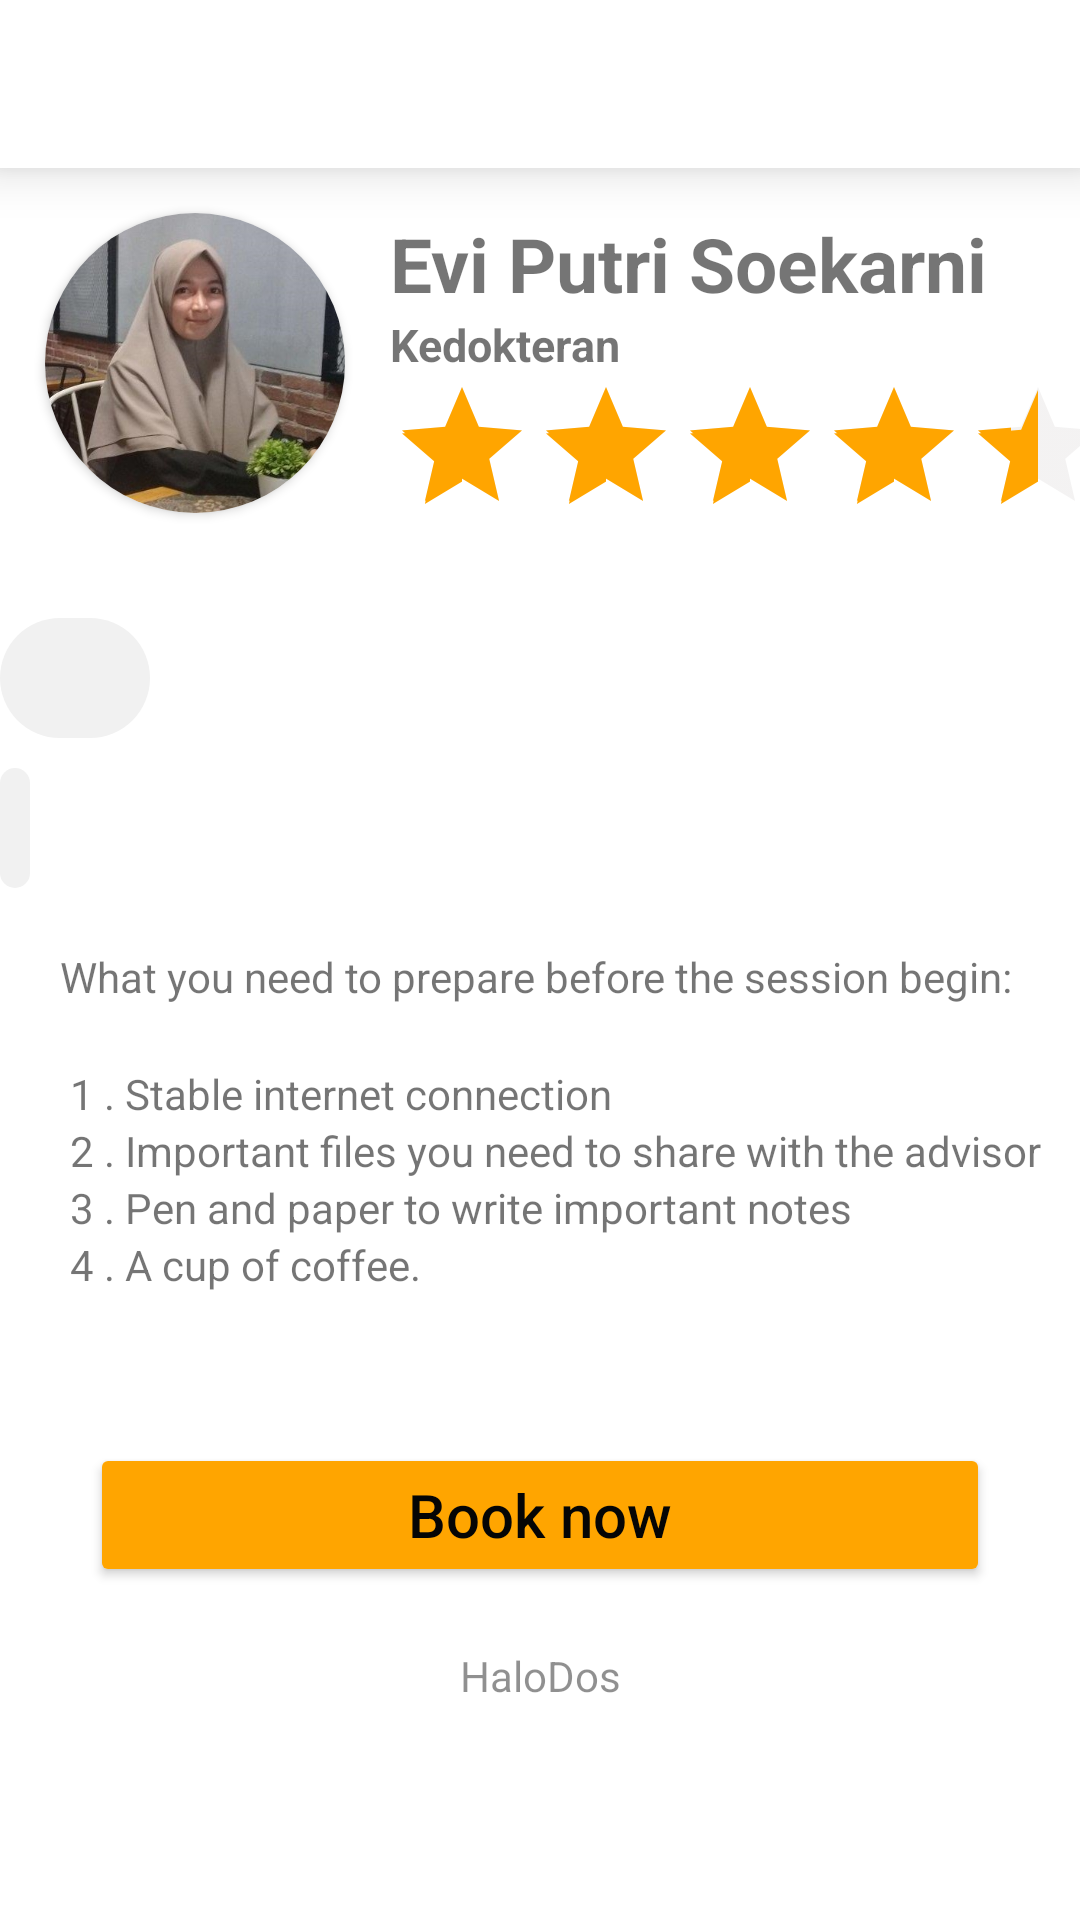

The Android layout XML behind this screen, and the referenced resources:
<!-- AndroidManifest.xml: application theme Theme.HaloDos -->
<!-- res/layout/activity_booking.xml -->
<?xml version="1.0" encoding="utf-8"?>
<LinearLayout xmlns:android="http://schemas.android.com/apk/res/android"
    xmlns:app="http://schemas.android.com/apk/res-auto"
    xmlns:tools="http://schemas.android.com/tools"
    android:layout_width="match_parent"
    android:layout_height="match_parent"
    android:background="@color/white"
    android:orientation="vertical"
    tools:context=".BookingActivity">


    <androidx.appcompat.widget.Toolbar
        android:id="@+id/toolbarbooking"
        android:layout_width="match_parent"
        android:layout_height="wrap_content"
        android:background="@color/white"
        android:elevation="10dp"
        android:minHeight="?attr/actionBarSize"
        android:theme="?attr/actionBarTheme" />

    <LinearLayout
        android:layout_width="match_parent"
        android:layout_height="wrap_content">

        <androidx.cardview.widget.CardView
            android:layout_width="100dp"
            android:layout_height="100dp"
            android:layout_margin="15dp"
            android:elevation="10dp"
            app:cardCornerRadius="100dp">

            <ImageView
                android:id="@+id/roundedImageView"
                android:layout_width="match_parent"
                android:layout_height="match_parent"
                android:background="@color/white"
                android:scaleType="centerCrop"
                android:src="@drawable/evi" />
        </androidx.cardview.widget.CardView>

        <LinearLayout
            android:layout_width="match_parent"
            android:layout_height="match_parent"
            android:orientation="vertical">

            <TextView
                android:id="@+id/textView2"
                android:layout_width="match_parent"
                android:layout_height="wrap_content"
                android:layout_marginTop="15dp"
                android:text="Evi Putri Soekarni"
                android:textSize="25dp"
                android:textStyle="bold" />

            <TextView
                android:id="@+id/textView3"
                android:layout_width="match_parent"
                android:layout_height="wrap_content"
                android:text="Kedokteran"
                android:textSize="15dp"
                android:textStyle="bold" />

            <RatingBar
                android:id="@+id/ratingBar"
                style="?android:attr/rating"
                android:layout_width="wrap_content"
                android:layout_height="wrap_content"
                android:isIndicator="true"
                android:numStars="5"
                android:outlineSpotShadowColor="@color/black"
                android:rating="4.5"
                android:stepSize="0.1"
                android:theme="@style/RatingBar" />
        </LinearLayout>

    </LinearLayout>

    <HorizontalScrollView
        android:layout_width="wrap_content"
        android:layout_height="wrap_content">

        <LinearLayout
            android:id="@+id/tanggalDiv"
            android:layout_width="match_parent"
            android:layout_height="wrap_content"
            android:layout_marginTop="20dp"
            android:background="@drawable/rounded_div"
            android:orientation="vertical">

            <com.google.android.material.button.MaterialButtonToggleGroup
                android:id="@+id/togelGroupBookDate"
                android:layout_width="match_parent"
                android:layout_height="wrap_content"
                android:layout_marginStart="20dp"
                android:layout_marginTop="20dp"
                android:layout_marginEnd="30dp"
                android:layout_marginBottom="20dp"
                app:singleSelection="true">

                <Button
                    android:id="@+id/btndate1"
                    style="@style/Widget.MaterialComponents.Button.OutlinedButton"
                    android:layout_width="wrap_content"
                    android:layout_height="wrap_content"
                    android:text="Senin, 31 Jan"
                    android:textAllCaps="false" />

                <Button
                    android:id="@+id/btndate2"
                    style="@style/Widget.MaterialComponents.Button.OutlinedButton"
                    android:layout_width="wrap_content"
                    android:layout_height="wrap_content"
                    android:text="Selasa, 1 Feb"
                    android:textAllCaps="false" />

                <Button
                    android:id="@+id/btndate3"
                    style="@style/Widget.MaterialComponents.Button.OutlinedButton"
                    android:layout_width="wrap_content"
                    android:layout_height="wrap_content"
                    android:text="Rabu, 1 Feb"

                    android:textAllCaps="false" />

                <Button
                    android:id="@+id/btndate4"
                    style="@style/Widget.MaterialComponents.Button.OutlinedButton"
                    android:layout_width="wrap_content"
                    android:layout_height="wrap_content"
                    android:text="Kamis, 1 Feb"
                    android:textAllCaps="false" />

                <Button
                    android:id="@+id/btndate5"
                    style="@style/Widget.MaterialComponents.Button.OutlinedButton"
                    android:layout_width="wrap_content"
                    android:layout_height="wrap_content"
                    android:text="Jumat, 1 Feb"
                    android:textAllCaps="false" />

            </com.google.android.material.button.MaterialButtonToggleGroup>
        </LinearLayout>
    </HorizontalScrollView>

    <HorizontalScrollView
        android:layout_width="match_parent"
        android:layout_height="wrap_content">

        <LinearLayout
            android:id="@+id/tanggalTimeDiv"
            android:layout_width="match_parent"
            android:layout_height="wrap_content"
            android:layout_marginTop="10dp"
            android:background="@drawable/rounded_div"
            android:orientation="vertical">

            <com.google.android.material.button.MaterialButtonToggleGroup
                android:id="@+id/togelGroupBookDateTime"
                android:layout_width="match_parent"
                android:layout_height="wrap_content"
                android:layout_marginStart="10dp"
                android:layout_marginTop="20dp"
                android:layout_marginBottom="20dp"
                app:singleSelection="true">

                <Button
                    android:id="@+id/btndatetime1"
                    style="@style/Widget.MaterialComponents.Button.OutlinedButton"
                    android:layout_width="wrap_content"
                    android:layout_height="wrap_content"
                    android:layout_weight="0.02"
                    android:text="16:00 - 17:00"
                    android:textAllCaps="false" />

                <Button
                    android:id="@+id/btndatetime2"
                    style="@style/Widget.MaterialComponents.Button.OutlinedButton"
                    android:layout_width="wrap_content"
                    android:layout_height="wrap_content"
                    android:layout_weight="0.02"
                    android:text="17:00 - 18:00"
                    android:textAllCaps="false" />

                <Button
                    android:id="@+id/btndatetime3"
                    style="@style/Widget.MaterialComponents.Button.OutlinedButton"
                    android:layout_width="wrap_content"
                    android:layout_height="wrap_content"
                    android:layout_weight="2"
                    android:text="18:00 - 19:00"
                    android:textAllCaps="false" />

                <Button
                    android:id="@+id/btndatetime4"
                    style="@style/Widget.MaterialComponents.Button.OutlinedButton"
                    android:layout_width="wrap_content"
                    android:layout_height="wrap_content"
                    android:layout_weight="2"
                    android:text="19:00 - 20:00"
                    android:textAllCaps="false" />

            </com.google.android.material.button.MaterialButtonToggleGroup>
        </LinearLayout>

    </HorizontalScrollView>

    <TextView
        android:layout_width="match_parent"
        android:layout_height="wrap_content"
        android:layout_marginStart="20dp"
        android:layout_marginTop="20dp"
        android:text="What you need to prepare before the session begin:" />

    <TextView
        android:layout_width="match_parent"
        android:layout_height="wrap_content"
        android:layout_marginStart="20dp"
        android:layout_marginTop="20dp"
        android:text=" 1 . Stable internet connection" />

    <TextView
        android:layout_width="match_parent"
        android:layout_height="wrap_content"
        android:layout_marginStart="20dp"
        android:text=" 2 . Important files you need to share with the advisor" />

    <TextView
        android:layout_width="match_parent"
        android:layout_height="wrap_content"
        android:layout_marginStart="20dp"
        android:text=" 3 . Pen and paper to write important notes" />

    <TextView
        android:layout_width="match_parent"
        android:layout_height="wrap_content"
        android:layout_marginStart="20dp"
        android:text=" 4 . A cup of coffee." />

    <Button
        android:id="@+id/btnBookDos"
        android:layout_width="match_parent"
        android:layout_height="wrap_content"
        android:layout_marginStart="30dp"
        android:layout_marginTop="50dp"
        android:layout_marginEnd="30dp"
        android:backgroundTint="#FFA500"
        android:fontFamily="sans-serif-medium"
        android:onClick="btnBookDos"
        android:text="Book now"
        android:textAllCaps="false"
        android:textColor="#050505"
        android:textSize="20sp"
        android:textStyle="normal" />

    <TextView
        android:layout_width="match_parent"
        android:layout_height="wrap_content"
        android:layout_marginTop="20dp"
        android:text=" HaloDos "
        android:textAlignment="center"
        android:textColor="#7A171717" />

</LinearLayout>
<!-- resources referenced by this layout -->
<resources>
  <color name="black">#FF000000</color>
  <color name="white">#FFFFFFFF</color>
  <!-- drawable evi: jpg bitmap (drawable, 47659 bytes) -->
  <!-- drawable rounded_div (drawable) -->
  <?xml version="1.0" encoding="utf-8"?>
  <shape android:shape="rectangle" xmlns:android="http://schemas.android.com/apk/res/android">
      <solid android:color="#f1f1f1"/>
      <corners android:radius="31dp"/>
  </shape>
  <style name="RatingBar" parent="Theme.AppCompat">
          <item name="colorControlNormal">@color/buabu</item>
          <item name="colorControlActivated">@color/gold</item>
      </style>
  <style name="Theme.HaloDos" parent="Theme.MaterialComponents.DayNight.NoActionBar">
          
          <item name="colorPrimary">@color/krem</item>
          <item name="colorPrimaryVariant">@color/krem</item>
          <item name="colorOnPrimary">@color/white</item>
          
          <item name="colorSecondary">@color/teal_200</item>
          <item name="colorSecondaryVariant">@color/teal_700</item>
          <item name="colorOnSecondary">@color/black</item>
          
          <item name="android:statusBarColor" tools:targetApi="l">?attr/colorOnPrimary</item>
          
  
  
          <item name="colorPrimaryDark" tools:targetApi="23">@color/black</item>
          <item name="android:windowLightStatusBar" tools:targetApi="23">true</item>
          
      </style>
  <color name="buabu">#D9D5D5</color>
  <color name="gold">#FFA500</color>
  <color name="krem">#FFE4B4</color>
  <color name="teal_200">#FFA500</color>
  <color name="teal_700">#FF018786</color>
</resources>
